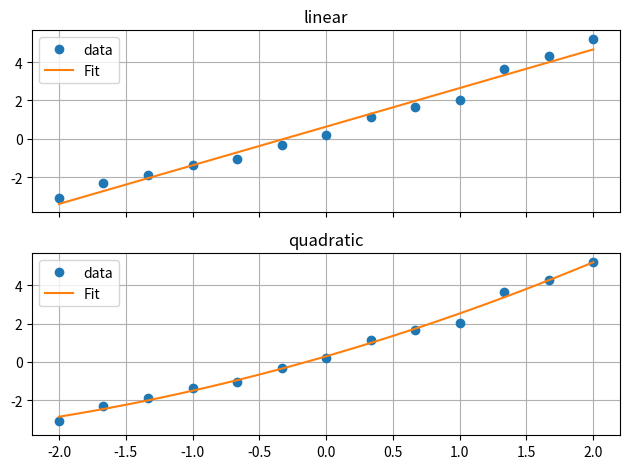

Source code (Python):
from matplotlib.pyplot import figure
import numpy as np
import scipy.optimize

def plot_fit(data_x, data_y, fit_function, ax):
    ax.plot(data_x, data_y, 'o', label='data')
    popt, pcov = scipy.optimize.curve_fit(fit_function, data_x, data_y)
    x_plot = np.linspace(data_x.min(), data_x.max())
    ax.plot(x_plot, fit_function(x_plot, *popt), label='Fit')
    ax.grid()
    ax.legend()

f = figure()
X = np.linspace(-2,2, 13)
Y = 0.2*X**2 + 2*X + 0.3
Y_noise = Y + 1*(np.random.rand(len(X))-0.5)
ax1, ax2 = f.subplots(2, 1, sharex=True, sharey=True)
plot_fit(X, Y_noise, lambda x, a, b:a*x + b, ax1)
ax1.set_title("linear")
plot_fit(X, Y_noise, lambda x, a, b, c:a*x**2 + b*x +c, ax2)
ax2.set_title("quadratic")
f.tight_layout()